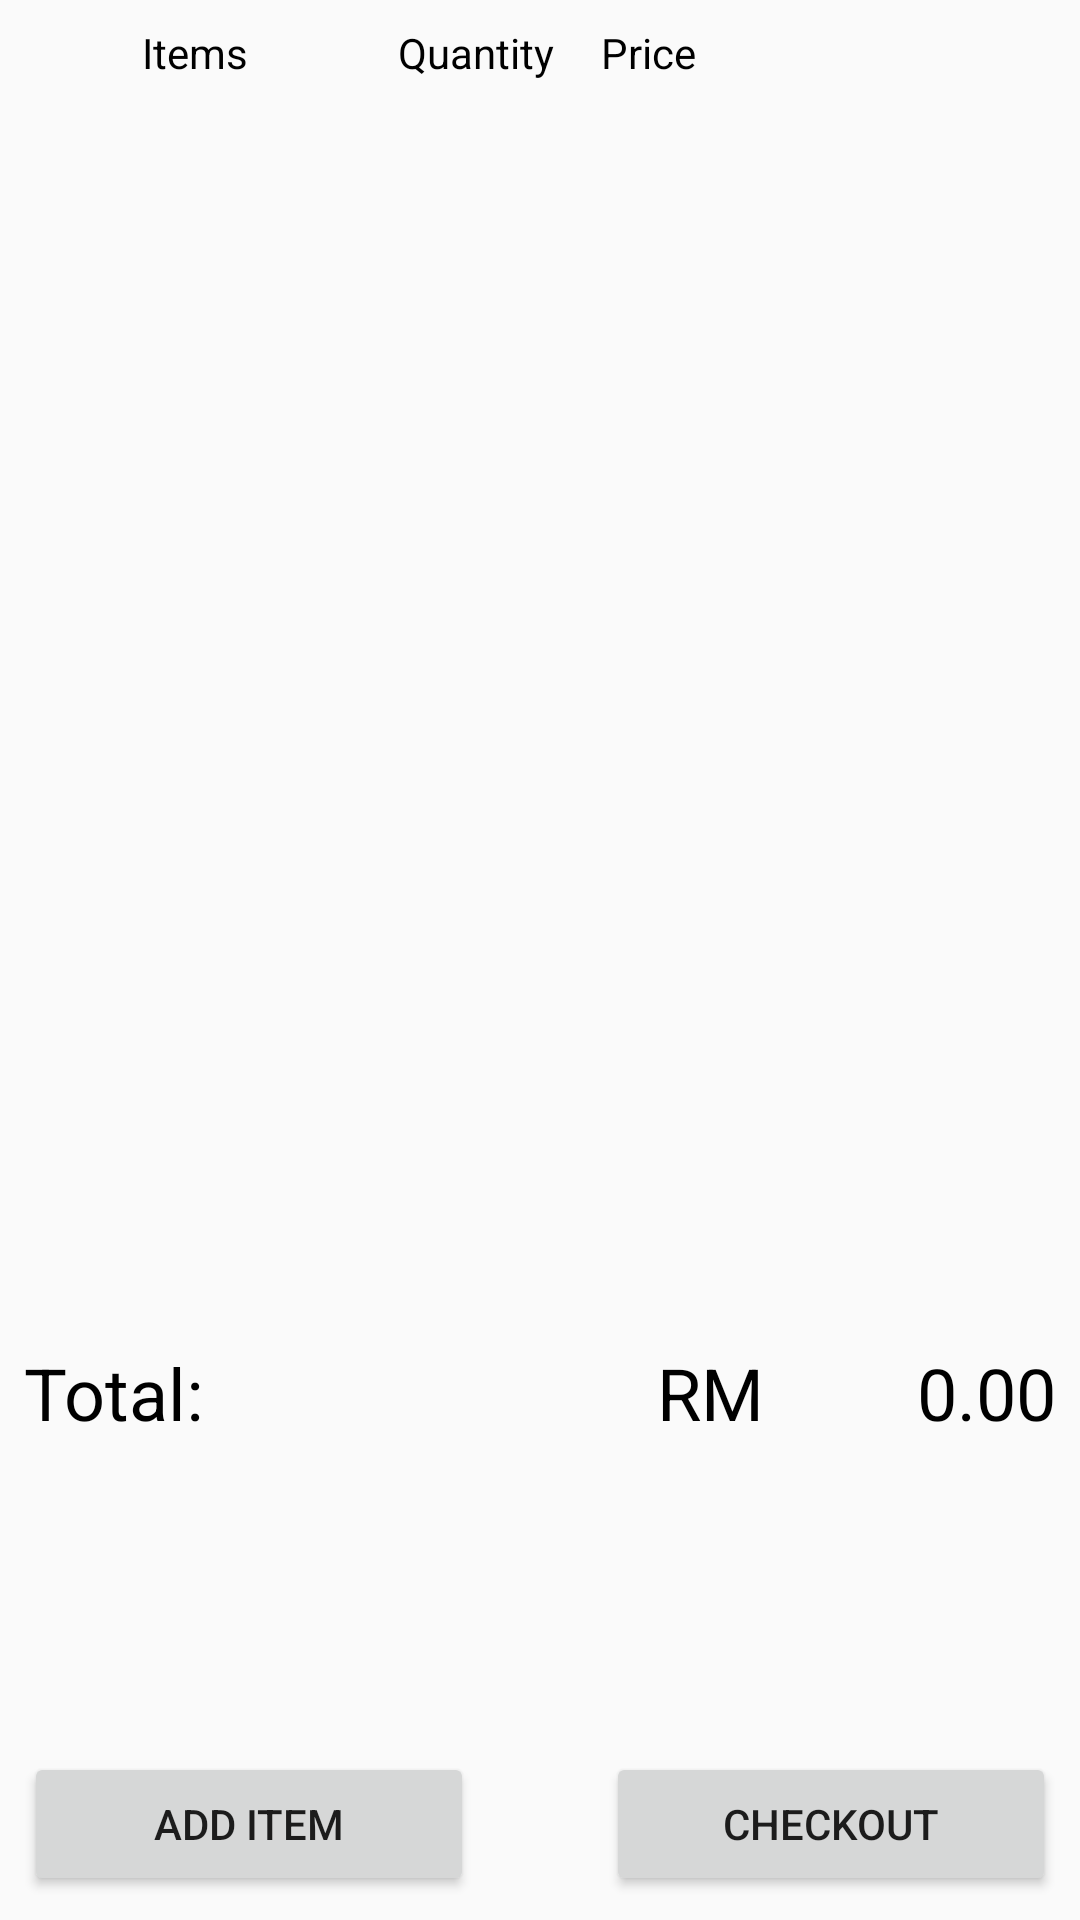

Android layout source for this screen:
<!-- AndroidManifest.xml: application theme AppTheme -->
<!-- res/layout/activity_add_item.xml -->
<?xml version="1.0" encoding="utf-8"?>
<android.support.constraint.ConstraintLayout xmlns:android="http://schemas.android.com/apk/res/android"
    xmlns:app="http://schemas.android.com/apk/res-auto"
    xmlns:tools="http://schemas.android.com/tools"
    android:layout_width="match_parent"
    android:layout_height="match_parent"
    tools:context="my.edu.tarc.assignment.AddItem">


    <Button
        android:id="@+id/buttonAddItem"
        android:layout_width="150dp"
        android:layout_height="48dp"
        android:layout_marginBottom="8dp"
        android:layout_marginLeft="8dp"
        android:layout_marginStart="8dp"
        android:layout_marginTop="8dp"
        android:onClick="addItem"
        android:text="@string/add_item"
        app:layout_constraintBottom_toBottomOf="parent"
        app:layout_constraintLeft_toLeftOf="parent"
        app:layout_constraintTop_toBottomOf="@+id/textViewStringTotal"
        app:layout_constraintVertical_bias="1.0" />

    <Button
        android:id="@+id/buttonCheckout"
        android:layout_width="150dp"
        android:layout_height="48dp"
        android:layout_marginBottom="8dp"
        android:layout_marginEnd="8dp"
        android:layout_marginRight="8dp"
        android:text="@string/checkout"
        app:layout_constraintBottom_toBottomOf="parent"
        app:layout_constraintRight_toRightOf="parent" />

    <TextView
        android:id="@+id/textViewStringTotal"
        android:layout_width="176dp"
        android:layout_height="33dp"
        android:layout_marginTop="15dp"
        android:text="@string/total"
        android:textColor="@android:color/background_dark"
        android:textSize="24sp"
        app:layout_constraintLeft_toLeftOf="parent"
        app:layout_constraintTop_toBottomOf="@+id/listViewCart"
        android:layout_marginLeft="16dp"
        android:layout_marginStart="8dp" />

    <TextView
        android:id="@+id/textViewTotalPrice"
        android:layout_width="85dp"
        android:layout_height="33dp"
        android:layout_marginEnd="8dp"
        android:layout_marginRight="16dp"
        android:text="@string/price"
        android:textAlignment="textEnd"
        android:textColor="@android:color/background_dark"
        android:textSize="24sp"
        app:layout_constraintBottom_toBottomOf="@+id/textViewStringRM"
        app:layout_constraintRight_toRightOf="parent"
        app:layout_constraintTop_toTopOf="@+id/textViewStringRM"
        app:layout_constraintVertical_bias="0.0" />

    <TextView
        android:id="@+id/textViewStringRM"
        android:layout_width="40dp"
        android:layout_height="33dp"
        android:text="@string/rm"
        android:textColor="@android:color/background_dark"
        android:textSize="24sp"
        app:layout_constraintRight_toLeftOf="@+id/textViewTotalPrice"
        android:layout_marginRight="8dp"
        app:layout_constraintLeft_toRightOf="@+id/textViewStringTotal"
        android:layout_marginLeft="8dp"
        app:layout_constraintHorizontal_bias="1.0"
        android:layout_marginStart="8dp"
        app:layout_constraintBottom_toBottomOf="@+id/textViewStringTotal"
        android:layout_marginEnd="8dp"
        app:layout_constraintTop_toTopOf="@+id/textViewStringTotal"
        app:layout_constraintVertical_bias="0.0" />

    <LinearLayout
        android:id="@+id/linearLayout"
        android:layout_width="0dp"
        android:layout_height="wrap_content"
        android:layout_marginEnd="8dp"
        android:layout_marginLeft="8dp"
        android:layout_marginRight="8dp"
        android:layout_marginStart="8dp"
        android:layout_marginTop="8dp"
        android:orientation="horizontal"
        android:weightSum="0.25"
        app:layout_constraintHorizontal_bias="0.0"
        app:layout_constraintLeft_toLeftOf="parent"
        app:layout_constraintRight_toRightOf="parent"
        app:layout_constraintTop_toTopOf="parent">

        <TextView
            android:id="@+id/textViewProduct"
            android:layout_width="0dp"
            android:layout_height="wrap_content"
            android:layout_weight="0.11"
            android:text="@string/item"
            android:textAlignment="center"
            android:textColor="@android:color/background_dark"
            android:textSize="14sp" />

        <TextView
            android:id="@+id/textViewQty"
            android:layout_width="wrap_content"
            android:layout_height="wrap_content"
            android:layout_weight="0.01"
            android:text="@string/qty"
            android:textAlignment="textEnd"
            android:textColor="@android:color/background_dark" />

        <TextView
            android:id="@+id/textViewAmount"
            android:layout_width="wrap_content"
            android:layout_height="wrap_content"
            android:layout_weight="0.03"
            android:text="@string/amount"
            android:textAlignment="center"
            android:textColor="@android:color/background_dark" />
    </LinearLayout>

    <ListView
        android:id="@+id/listViewCart"
        android:layout_width="match_parent"
        android:layout_height="398dp"
        android:layout_marginEnd="8dp"
        android:layout_marginLeft="8dp"
        android:layout_marginRight="8dp"
        android:layout_marginStart="8dp"
        android:layout_marginTop="8dp"
        app:layout_constraintHorizontal_bias="0.0"
        app:layout_constraintLeft_toLeftOf="parent"
        app:layout_constraintRight_toRightOf="parent"
        app:layout_constraintTop_toBottomOf="@+id/linearLayout" />

</android.support.constraint.ConstraintLayout>
<!-- resources referenced by this layout -->
<resources>
  <string name="add_item">Add Item</string>
  <string name="amount">Price</string>
  <string name="checkout">Checkout</string>
  <string name="item">Items</string>
  <string name="price">0.00</string>
  <string name="qty">Quantity</string>
  <string name="rm">RM</string>
  <string name="total">Total:</string>
  <style name="AppTheme" parent="Theme.AppCompat.Light.DarkActionBar">
          <item name="colorPrimary">@color/colorPrimary</item>
          <item name="colorPrimaryDark">@color/colorPrimaryDark</item>
          <item name="colorAccent">@color/colorAccent</item>
      </style>
  <color name="colorPrimary">#2a2a2d</color>
  <color name="colorPrimaryDark">#303F9F</color>
  <color name="colorAccent">#FF4081</color>
</resources>
